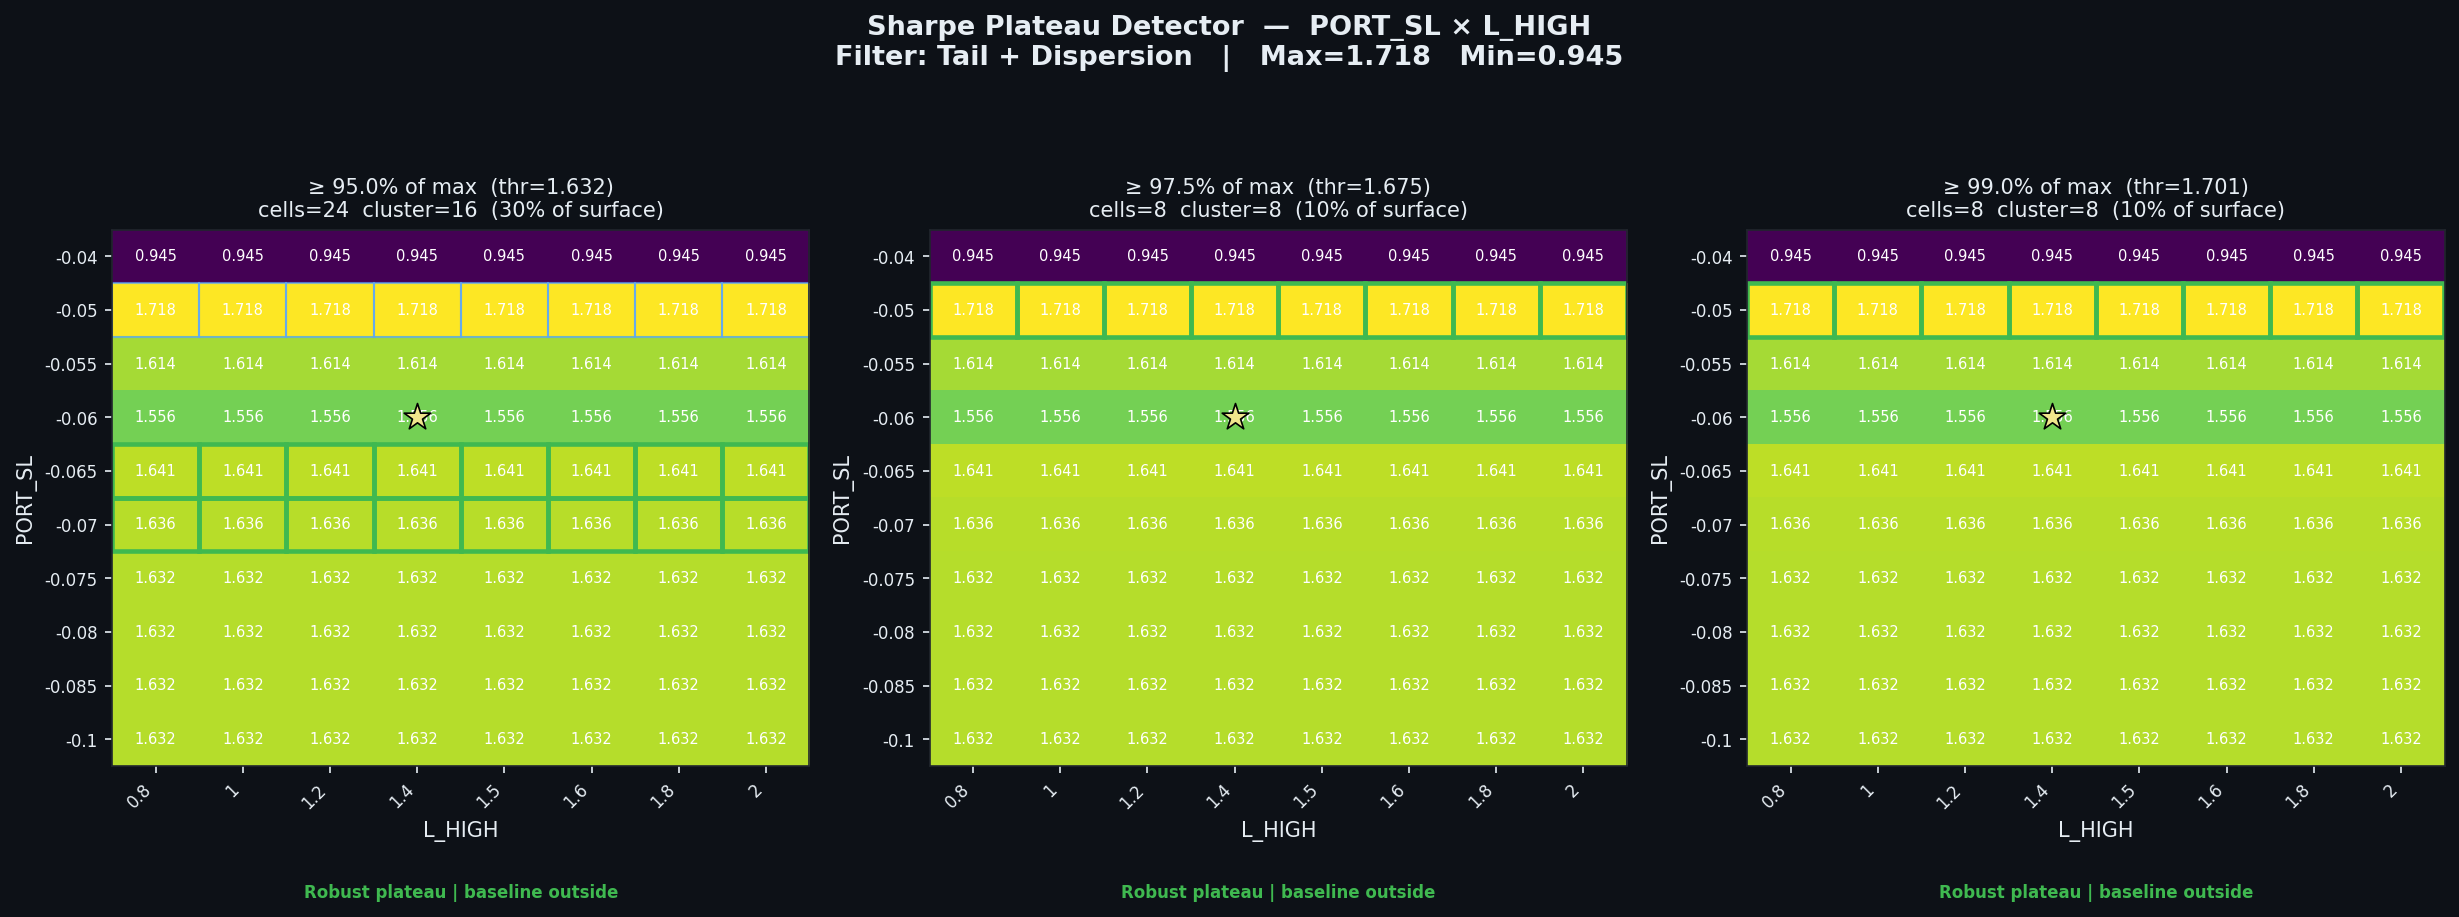

The data file committed next to this chart (first rows):
threshold_pct, threshold_sharpe, cells_above_threshold, pct_of_surface, largest_cluster_cells, baseline_in_cluster, verdict
0.95, 1.632, 24, 30.0, 16, False, Robust plateau | baseline outside
0.975, 1.675, 8, 10.0, 8, False, Robust plateau | baseline outside
0.99, 1.701, 8, 10.0, 8, False, Robust plateau | baseline outside
